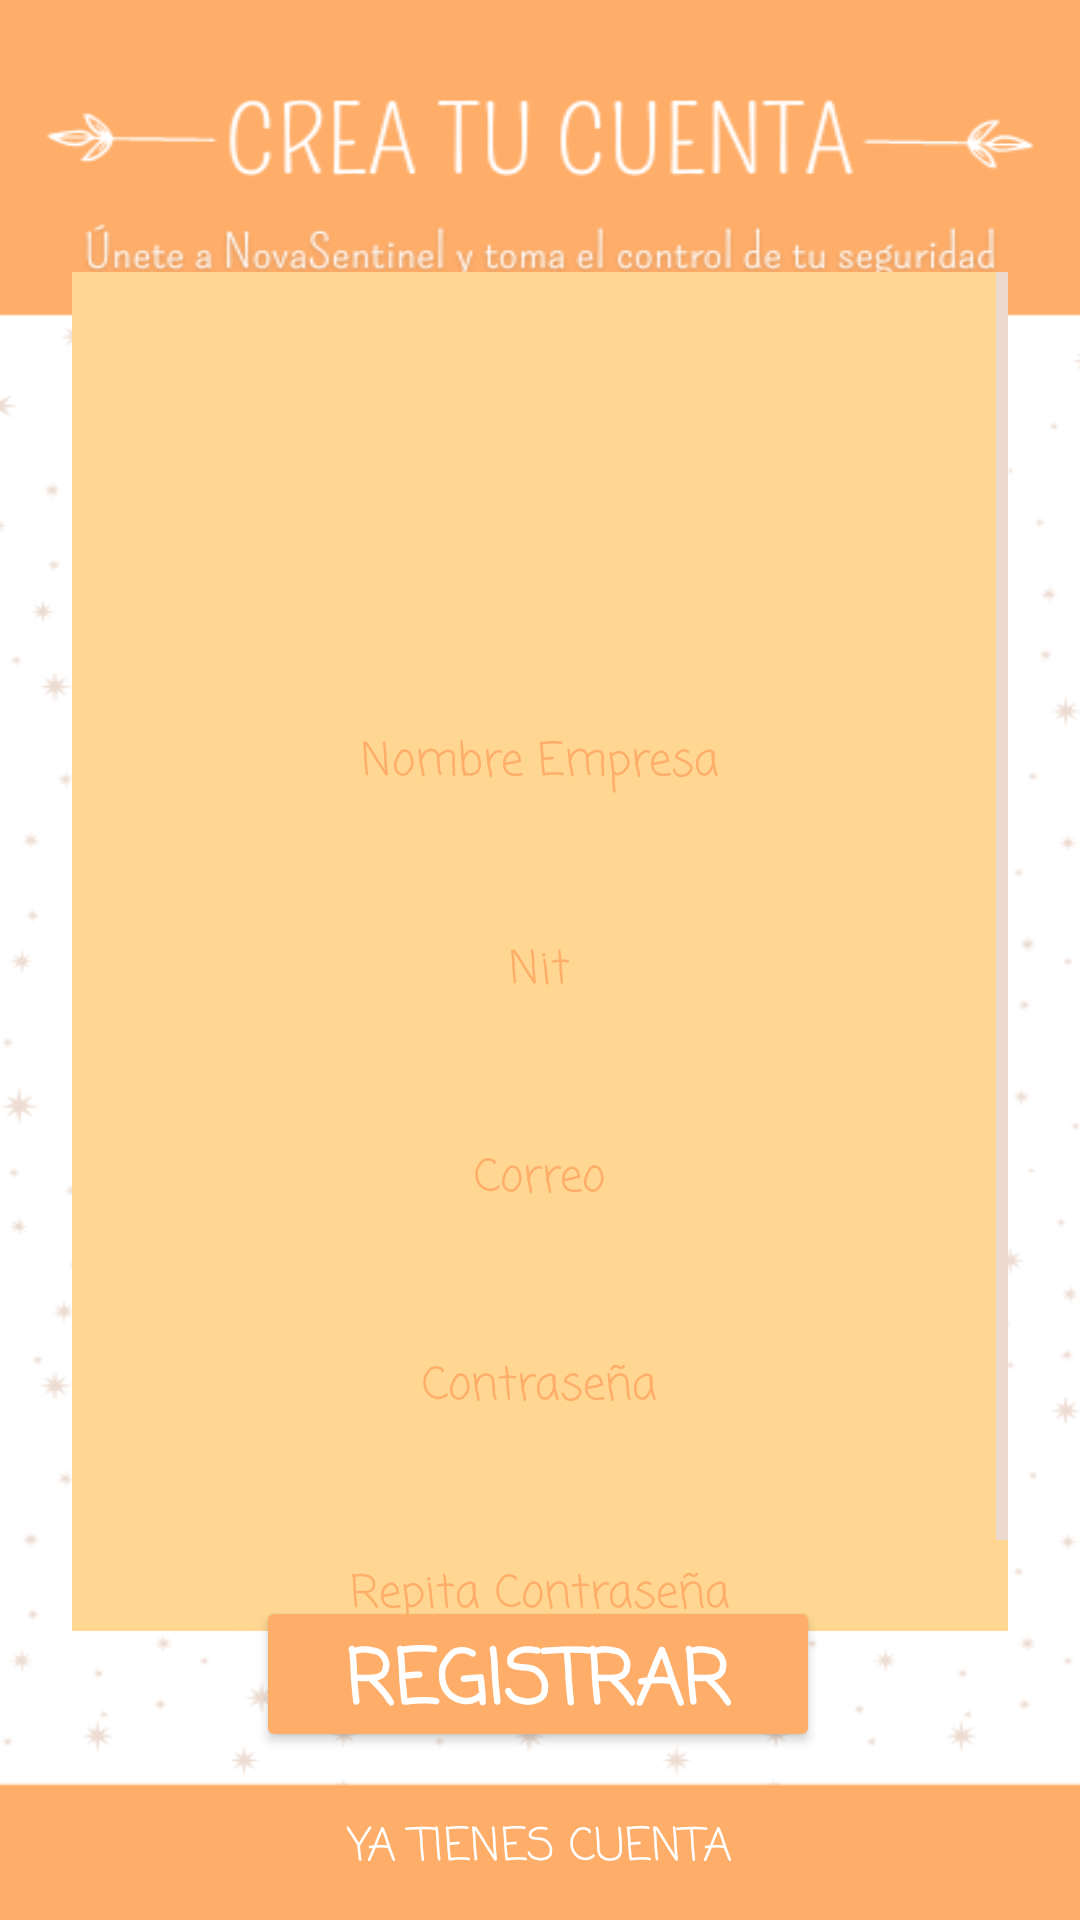

The Android layout XML behind this screen, and the referenced resources:
<!-- AndroidManifest.xml: application theme Theme.Nova -->
<!-- res/layout/activity_registroe.xml -->
<?xml version="1.0" encoding="utf-8"?>
<androidx.constraintlayout.widget.ConstraintLayout xmlns:android="http://schemas.android.com/apk/res/android"
    xmlns:app="http://schemas.android.com/apk/res-auto"
    xmlns:tools="http://schemas.android.com/tools"
    android:id="@+id/main"
    android:layout_width="match_parent"
    android:layout_height="match_parent"
    android:background="@drawable/registroe"
    tools:context=".RegistroeActivity">

    <ScrollView
        android:layout_width="312dp"
        android:layout_height="453dp"
        android:layout_marginLeft="20dp"
        android:layout_marginTop="15dp"
        android:layout_marginRight="20dp"
        android:background="@color/amarillo"
        android:scrollbarThumbVertical="@drawable/custom_scrollbar_thumb"
        app:layout_constraintBottom_toBottomOf="parent"
        app:layout_constraintEnd_toEndOf="parent"
        app:layout_constraintHorizontal_bias="0.5"
        app:layout_constraintStart_toStartOf="parent"
        app:layout_constraintTop_toTopOf="parent"
        app:layout_constraintVertical_bias="0.44">


        <LinearLayout
            android:layout_width="312dp"
            android:layout_height="453dp"
            android:orientation="vertical"
            android:gravity="center"
            >
            <TextView
                android:layout_width="match_parent"
                android:layout_height="wrap_content"
                android:background="@android:color/white"
                android:backgroundTint="@color/amarillo"
                android:fontFamily="casual"
                android:padding="8dp"
                android:text=""
                android:textAlignment="center"
                android:textColor="@color/blanco"
                android:textSize="2sp"
                android:textStyle="bold" />

            <ImageView
                android:id="@+id/imagperfile"
                android:layout_width="100dp"
                android:layout_height="100dp"
                android:layout_gravity="center"
                android:src="@drawable/usuarion"
                app:layout_constraintBottom_toBottomOf="parent"
                app:layout_constraintEnd_toEndOf="parent"
                app:layout_constraintHorizontal_bias="0.498"
                app:layout_constraintStart_toStartOf="parent"
                app:layout_constraintTop_toTopOf="parent"
                app:layout_constraintVertical_bias="0.264" />
            <TextView
                android:layout_width="match_parent"
                android:layout_height="wrap_content"
                android:background="@android:color/white"
                android:backgroundTint="@color/amarillo"
                android:fontFamily="casual"
                android:padding="8dp"
                android:text=""
                android:textAlignment="center"
                android:textColor="@color/blanco"
                android:textSize="2sp"
                android:textStyle="bold" />


            <EditText
                android:id="@+id/txt_nombreE"
                android:layout_width="287dp"
                android:layout_height="50dp"
                android:background="@drawable/bordertxt"
                android:ems="10"
                android:fontFamily="casual"
                android:hint="@string/txt_nombree"
                android:textAlignment="center"
                android:textColor="@color/naranja"
                android:textColorHighlight="@color/naranja"
                android:textColorHint="@color/naranja"
                android:textSize="15dp"
                app:layout_constraintBottom_toBottomOf="parent"
                app:layout_constraintEnd_toEndOf="parent"
                app:layout_constraintStart_toStartOf="parent"
                app:layout_constraintTop_toTopOf="parent"
                app:layout_constraintVertical_bias="0.286" />
            <TextView
                android:layout_width="match_parent"
                android:layout_height="wrap_content"
                android:background="@android:color/white"
                android:backgroundTint="@color/amarillo"
                android:fontFamily="casual"
                android:padding="8dp"
                android:text=""
                android:textAlignment="center"
                android:textColor="@color/blanco"
                android:textSize="2sp"
                android:textStyle="bold" />

            <EditText
                android:id="@+id/txt_nit"
                android:layout_width="287dp"
                android:layout_height="50dp"
                android:background="@drawable/bordertxt"
                android:ems="10"
                android:fontFamily="casual"
                android:hint="@string/txt_nit"
                android:inputType="number"
                android:textAlignment="center"
                android:textColor="@color/naranja"
                android:textColorHighlight="@color/naranja"
                android:textColorHint="@color/naranja"
                android:textSize="15dp"
                app:layout_constraintBottom_toBottomOf="parent"
                app:layout_constraintEnd_toEndOf="parent"
                app:layout_constraintStart_toStartOf="parent"
                app:layout_constraintTop_toTopOf="parent"
                app:layout_constraintVertical_bias="0.375" />
            <TextView
                android:layout_width="match_parent"
                android:layout_height="wrap_content"
                android:background="@android:color/white"
                android:backgroundTint="@color/amarillo"
                android:fontFamily="casual"
                android:padding="8dp"
                android:text=""
                android:textAlignment="center"
                android:textColor="@color/blanco"
                android:textSize="2sp"
                android:textStyle="bold" />


            <EditText
                android:id="@+id/txt_correoe"
                android:layout_width="287dp"
                android:layout_height="50dp"
                android:background="@drawable/bordertxt"
                android:ems="10"
                android:fontFamily="casual"
                android:hint="@string/txt_correoe"
                android:inputType="textEmailAddress"
                android:textAlignment="center"
                android:textColor="@color/naranja"
                android:textColorHighlight="@color/naranja"
                android:textColorHint="@color/naranja"
                android:textSize="15dp"
                app:layout_constraintBottom_toBottomOf="parent"
                app:layout_constraintEnd_toEndOf="parent"
                app:layout_constraintStart_toStartOf="parent"
                app:layout_constraintTop_toTopOf="parent"
                app:layout_constraintVertical_bias="0.469" />



            <TextView
                android:layout_width="match_parent"
                android:layout_height="wrap_content"
                android:background="@android:color/white"
                android:backgroundTint="@color/amarillo"
                android:fontFamily="casual"
                android:padding="8dp"
                android:text=""
                android:textAlignment="center"
                android:textColor="@color/blanco"
                android:textSize="2sp"
                android:textStyle="bold" />
            <EditText
                android:id="@+id/txt_contraseñae"
                android:layout_width="287dp"
                android:layout_height="50dp"
                android:background="@drawable/bordertxt"
                android:ems="10"
                android:fontFamily="casual"
                android:hint="@string/txt_contrasena"
                android:inputType="textPassword"
                android:textAlignment="center"
                android:textColor="@color/naranja"
                android:textColorHighlight="@color/naranja"
                android:textColorHint="@color/naranja"
                android:textSize="15dp"
                app:layout_constraintBottom_toBottomOf="parent"
                app:layout_constraintEnd_toEndOf="parent"
                app:layout_constraintStart_toStartOf="parent"
                app:layout_constraintTop_toTopOf="parent"
                app:layout_constraintVertical_bias="0.565" />

            <TextView
                android:layout_width="match_parent"
                android:layout_height="wrap_content"
                android:background="@android:color/white"
                android:backgroundTint="@color/amarillo"
                android:fontFamily="casual"
                android:padding="8dp"
                android:text=""
                android:textAlignment="center"
                android:textColor="@color/blanco"
                android:textSize="2sp"
                android:textStyle="bold" />
            <EditText
                android:id="@+id/txt_contraseñauRe"
                android:layout_width="287dp"
                android:layout_height="50dp"
                android:background="@drawable/bordertxt"
                android:ems="10"
                android:fontFamily="casual"
                android:hint="@string/txt_Rcontraseña"
                android:inputType="textPassword"
                android:textAlignment="center"
                android:textColor="@color/naranja"
                android:textColorHighlight="@color/naranja"
                android:textColorHint="@color/naranja"
                android:textSize="15dp"
                app:layout_constraintBottom_toBottomOf="parent"
                app:layout_constraintEnd_toEndOf="parent"
                app:layout_constraintStart_toStartOf="parent"
                app:layout_constraintTop_toTopOf="parent"
                app:layout_constraintVertical_bias="0.657" />



            <TextView
                android:layout_width="match_parent"
                android:layout_height="wrap_content"
                android:background="@android:color/white"
                android:backgroundTint="@color/amarillo"
                android:fontFamily="casual"
                android:padding="8dp"
                android:text=""
                android:textAlignment="center"
                android:textColor="@color/blanco"
                android:textSize="2sp"
                android:textStyle="bold" />




        </LinearLayout>
    </ScrollView>


    <Button
        android:id="@+id/btn_registrare"
        android:layout_width="188dp"
        android:layout_height="52dp"
        android:backgroundTint="@color/naranja"
        android:fontFamily="casual"
        android:hint="@string/btn_registrar"
        android:textColor="@color/blanco"
        android:textColorHighlight="@color/blanco"
        android:textColorHint="@color/blanco"
        android:textColorLink="@color/blanco"
        android:textSize="25sp"
        android:textStyle="bold"
        app:layout_constraintBottom_toBottomOf="parent"
        app:layout_constraintEnd_toEndOf="parent"
        app:layout_constraintHorizontal_bias="0.497"
        app:layout_constraintStart_toStartOf="parent"
        app:layout_constraintTop_toTopOf="parent"
        app:layout_constraintVertical_bias="0.905" />

    <Button
        android:id="@+id/btncuentae"
        style="@style/Widget.AppCompat.Button.Borderless"
        android:layout_width="wrap_content"
        android:layout_height="wrap_content"
        android:fontFamily="casual"
        android:text="@string/btn_cuentaya"
        android:textColor="@color/blanco"
        android:textSize="15sp"
        app:layout_constraintBottom_toBottomOf="parent"
        app:layout_constraintEnd_toEndOf="parent"
        app:layout_constraintHorizontal_bias="0.498"
        app:layout_constraintStart_toStartOf="parent"
        app:layout_constraintTop_toTopOf="parent"
        app:layout_constraintVertical_bias="1.0" />

</androidx.constraintlayout.widget.ConstraintLayout>
<!-- resources referenced by this layout -->
<resources>
  <color name="amarillo">#FFD792</color>
  <color name="blanco">#FFFFFF</color>
  <color name="naranja">#FFAE6A</color>
  <!-- drawable custom_scrollbar_thumb (drawable) -->
  <?xml version="1.0" encoding="utf-8"?>
  <shape xmlns:android="http://schemas.android.com/apk/res/android">
      <solid android:color="@color/cafe_claro"/>
      <size android:width="4dp"/> 
  </shape>
  <!-- drawable registroe: png bitmap (drawable, 57461 bytes) -->
  <string name="btn_cuentaya">YA TIENES CUENTA</string>
  <string name="btn_registrar">REGISTRAR</string>
  
  
      // activity regsidtroe
  <string name="txt_contrasena">Contraseña</string>
  <string name="txt_correoe">Correo</string>
  <string name="txt_nit">Nit</string>
  <string name="txt_nombree">Nombre Empresa</string>
  <style name="Theme.Nova" parent="Base.Theme.Nova" />
  <color name="cafe_claro">#EDDACF</color>
  <style name="Base.Theme.Nova" parent="Theme.Material3.DayNight.NoActionBar">
          
          <item name="colorPrimary">@color/cafe_claro</item>
      </style>
</resources>
